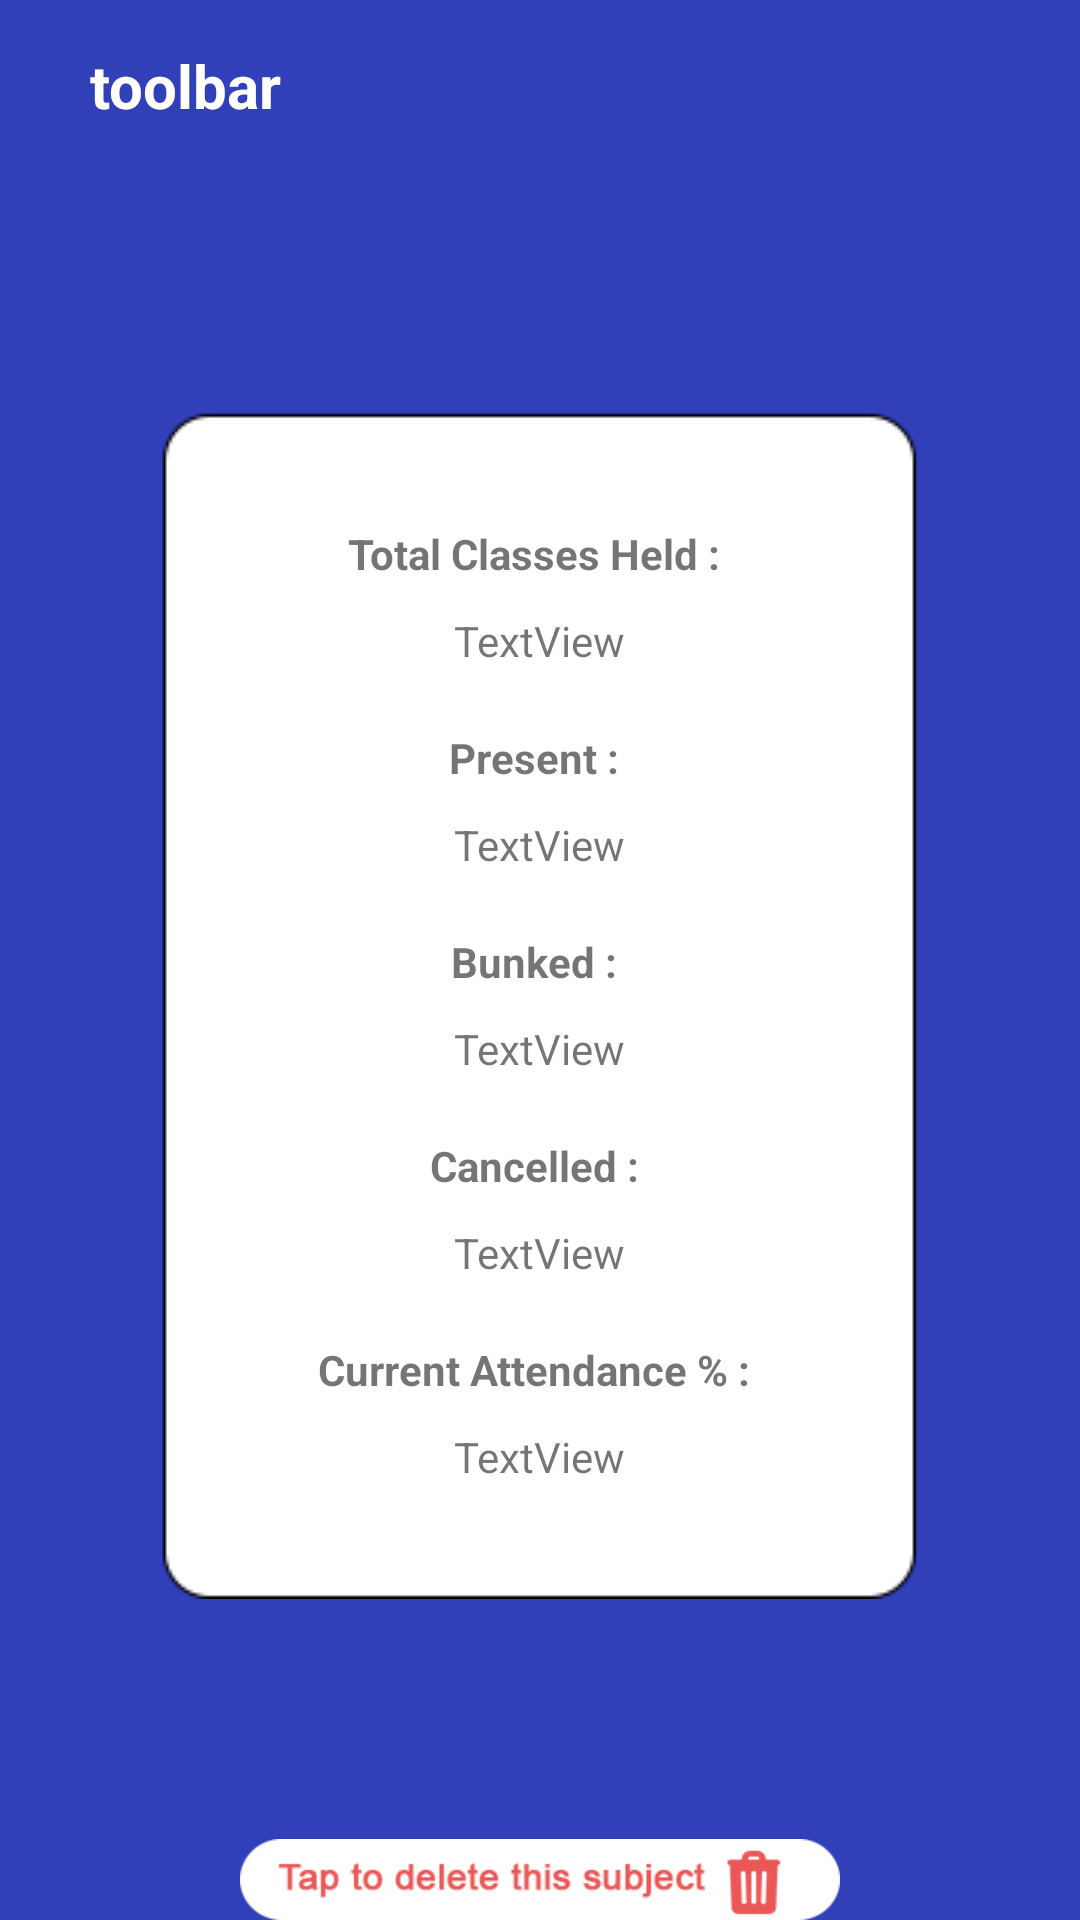

Android layout source for this screen:
<!-- AndroidManifest.xml: application theme Theme.BunkTracker -->
<!-- res/layout/activity_report3.xml -->
<?xml version="1.0" encoding="utf-8"?>
<RelativeLayout
    xmlns:android="http://schemas.android.com/apk/res/android"
    xmlns:app="http://schemas.android.com/apk/res-auto"
    xmlns:tools="http://schemas.android.com/tools"
    android:layout_width="match_parent"
    android:layout_height="match_parent"
    tools:context=".Report1"
    android:background="#313FB8">

    <include android:id="@+id/toolbar" layout="@layout/toolbar" />

    <LinearLayout
        android:id="@+id/linear"
        android:layout_width="wrap_content"
        android:layout_height="wrap_content"
        android:layout_below="@id/toolbar"
        android:layout_centerInParent="true"
        android:layout_marginTop="80dp"
        android:background="@drawable/add_sub"
        android:gravity="center"
        android:orientation="vertical">

        <TextView
            android:layout_width="wrap_content"
            android:layout_height="wrap_content"
            android:layout_marginBottom="10dp"
            android:text="Total Classes Held : "
            android:textStyle="bold" />

        <TextView
            android:id="@+id/totalClassHeld"
            android:layout_width="wrap_content"
            android:layout_height="wrap_content"
            android:layout_marginBottom="20dp"
            android:text="TextView" />

        <TextView
            android:layout_width="wrap_content"
            android:layout_height="wrap_content"
            android:layout_marginBottom="10dp"
            android:text="Present : "
            android:textStyle="bold" />

        <TextView
            android:id="@+id/present"
            android:layout_width="wrap_content"
            android:layout_height="wrap_content"
            android:layout_marginBottom="20dp"
            android:text="TextView" />

        <TextView
            android:layout_width="wrap_content"
            android:layout_height="wrap_content"
            android:layout_marginBottom="10dp"
            android:text="Bunked : "
            android:textStyle="bold" />

        <TextView
            android:id="@+id/bunkedClassTextView"
            android:layout_width="wrap_content"
            android:layout_height="wrap_content"
            android:layout_marginBottom="20dp"
            android:text="TextView" />

        <TextView
            android:layout_width="wrap_content"
            android:layout_height="wrap_content"
            android:layout_marginBottom="10dp"
            android:text="Cancelled : "
            android:textStyle="bold" />

        <TextView
            android:id="@+id/cancelled"
            android:layout_width="wrap_content"
            android:layout_height="wrap_content"
            android:layout_marginBottom="20dp"
            android:text="TextView" />

        <TextView
            android:layout_width="wrap_content"
            android:layout_height="wrap_content"
            android:layout_marginBottom="10dp"
            android:text="Current Attendance % : "
            android:textStyle="bold" />

        <TextView
            android:id="@+id/currentPer"
            android:layout_width="wrap_content"
            android:layout_height="wrap_content"
            android:text="TextView" />

    </LinearLayout>

    <ImageButton
        android:id="@+id/deleteButton"
        android:layout_width="200dp"
        android:layout_height="28dp"
        android:layout_below="@id/linear"
        android:layout_centerInParent="true"
        android:layout_marginTop="80dp"
        android:background="@drawable/delete"
        android:onClick="DeleteButton"/>

</RelativeLayout>
<!-- res/layout/toolbar.xml (included above) -->
<?xml version="1.0" encoding="utf-8"?>
<RelativeLayout xmlns:android="http://schemas.android.com/apk/res/android"
    android:layout_width="match_parent"
    android:layout_height="wrap_content"
    android:background="#313FB8">
    <RelativeLayout
    android:layout_width="match_parent"
    android:layout_height="wrap_content"
        android:padding="15dp">
        <ImageView
            android:layout_width="wrap_content"
            android:layout_height="wrap_content"
            android:src="@drawable/back_arrow"
            android:id="@+id/back_arrow"
            android:layout_centerVertical="true"/>
        <TextView
            android:id="@+id/toolbar_title"
            android:layout_width="wrap_content"
            android:layout_height="wrap_content"
            android:text="@string/toolbar"
            android:textStyle="bold"
            android:textColor="@color/white"
            android:textSize="20sp"
            android:layout_marginStart="15dp"
            android:layout_centerVertical="true"
            android:layout_toEndOf="@+id/back_arrow" />
    </RelativeLayout>

</RelativeLayout>
<!-- resources referenced by this layout -->
<resources>
  <!-- drawable add_sub: png bitmap (drawable, 5036 bytes) -->
  <!-- drawable delete: png bitmap (drawable, 26949 bytes) -->
  <string name="toolbar">toolbar</string>
  <style name="Theme.BunkTracker" parent="Theme.MaterialComponents.DayNight.NoActionBar">
          
          <item name="colorPrimary">@color/purple_500</item>
          <item name="colorPrimaryVariant">@color/purple_700</item>
          <item name="colorOnPrimary">@color/white</item>
          
          <item name="colorSecondary">@color/teal_200</item>
          <item name="colorSecondaryVariant">@color/teal_700</item>
          <item name="colorOnSecondary">@color/black</item>
          
          <item name="android:statusBarColor">?attr/colorPrimaryVariant</item>
          
      </style>
  <!-- not gathered from this repository: default colours our renderer supplied (Android Studio template values) -->
  <color name="purple_500">#FF6200EE</color>
  <color name="purple_700">#FF3700B3</color>
  <color name="teal_200">#FF03DAC5</color>
  <color name="teal_700">#FF018786</color>
  <color name="black">#FF000000</color>
  <color name="white">#FFFFFFFF</color>
</resources>
